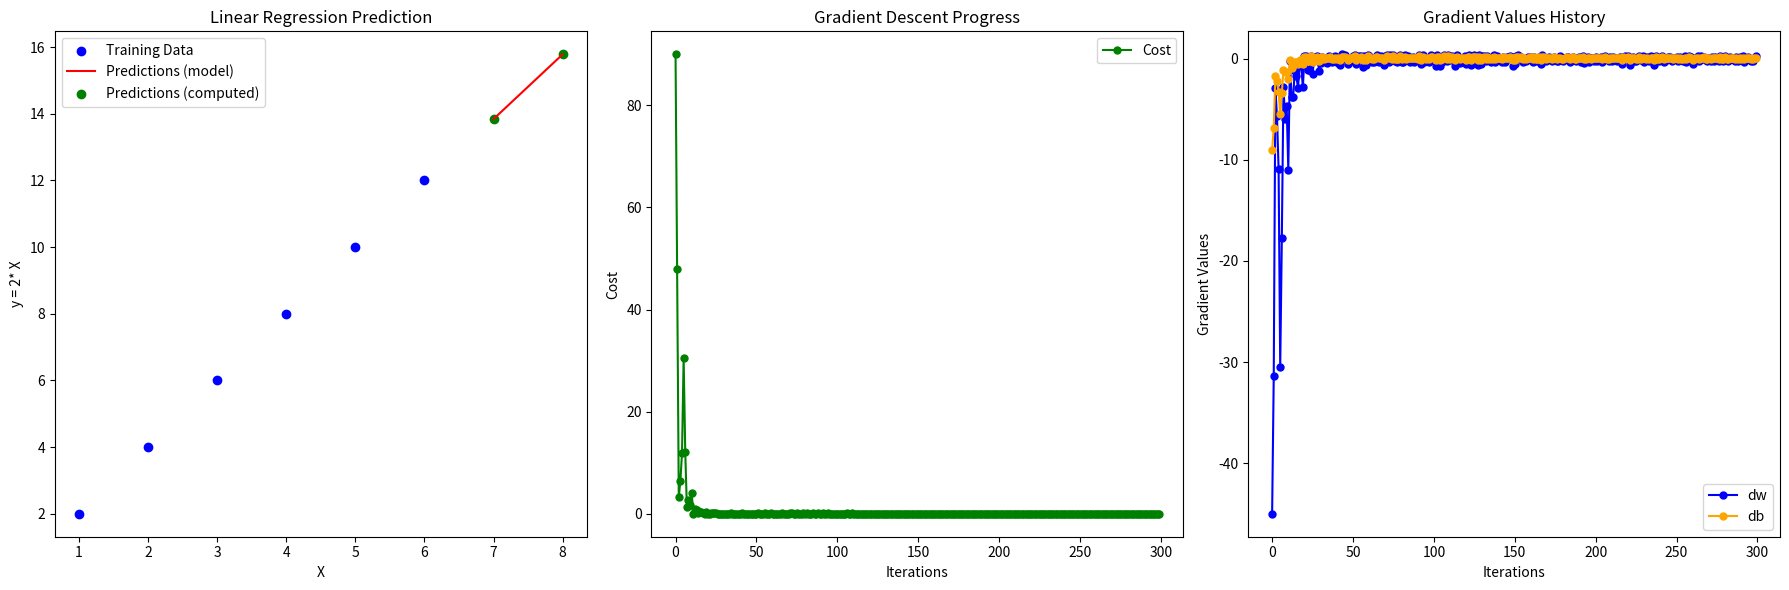

This chart was generated by the following Python code:
import numpy as np
import matplotlib.pyplot as plt

class LinearRegression:
    def __init__(self, learning_rate=0.01, n_iterations=100, batch_size=1):
        self.learning_rate = learning_rate
        self.n_iterations = n_iterations
        self.batch_size = batch_size
        self.weights = None
        self.bias = None
        self.cost_history = []
        self.dw_history = []
        self.db_history = []

    def fit(self, X, y):
        n_samples, n_features = X.shape
        self.weights = np.zeros(n_features)
        self.bias = 0

        for _ in range(self.n_iterations):
            
            indices = np.random.permutation(n_samples)
            X_shuffled = X[indices]
            y_shuffled = y[indices]

            for i in range(0, n_samples, self.batch_size):
                X_batch = X_shuffled[i:i+self.batch_size]
                y_batch = y_shuffled[i:i+self.batch_size]

                y_predicted = np.dot(X_batch, self.weights) + self.bias

                # Funkcja kosztu
                cost = np.mean((y_predicted - y_batch) ** 2)
                self.cost_history.append(cost)

                # Gradienty
                dw = (1 / self.batch_size) * np.dot(X_batch.T, (y_predicted - y_batch))
                db = (1 / self.batch_size) * np.sum(y_predicted - y_batch)
                self.dw_history.append(dw)
                self.db_history.append(db)

                # Akt wag
                self.weights -= self.learning_rate * dw
                self.bias -= self.learning_rate * db

    def predict(self, X):
        return np.dot(X, self.weights) + self.bias

# Przykładowe użycie
if __name__ == "__main__":
    # Dane test
    X_train = np.array([[1], [2], [3], [4], [5], [6]])
    y_train = np.array([2, 4, 6, 8, 10, 12])

    # Trening
    model = LinearRegression(learning_rate=0.01, n_iterations=100, batch_size=2)
    model.fit(X_train, y_train)

    # Testowanie
    X_test = np.array([[7], [8]])
    predictions = model.predict(X_test)
    print("Predictions:", predictions)

    plt.figure(figsize=(18, 6))

    plt.subplot(1, 3, 1)
    plt.scatter(X_train, y_train, color='blue', label='Training Data')
    plt.plot(X_test, predictions, color='red', label='Predictions (model)')
    plt.scatter(X_test, predictions, color='green', label='Predictions (computed)')
    plt.xlabel('X')
    plt.ylabel('y = 2* X')
    plt.title('Linear Regression Prediction')
    plt.legend()

    plt.subplot(1, 3, 2)
    plt.plot(range(len(model.cost_history[:500])), model.cost_history[:500], marker='o', markersize=5, color='green', label='Cost')
    plt.xlabel('Iterations')
    plt.ylabel('Cost')
    plt.title('Gradient Descent Progress')
    plt.legend()

    plt.subplot(1, 3, 3)
    plt.plot(range(len(model.dw_history)), model.dw_history, marker='o', markersize=5, color='blue', label='dw')
    plt.plot(range(len(model.db_history)), model.db_history, marker='o', markersize=5, color='orange', label='db')
    plt.xlabel('Iterations')
    plt.ylabel('Gradient Values')
    plt.title('Gradient Values History')
    plt.legend()
    
    plt.tight_layout()
    plt.show()